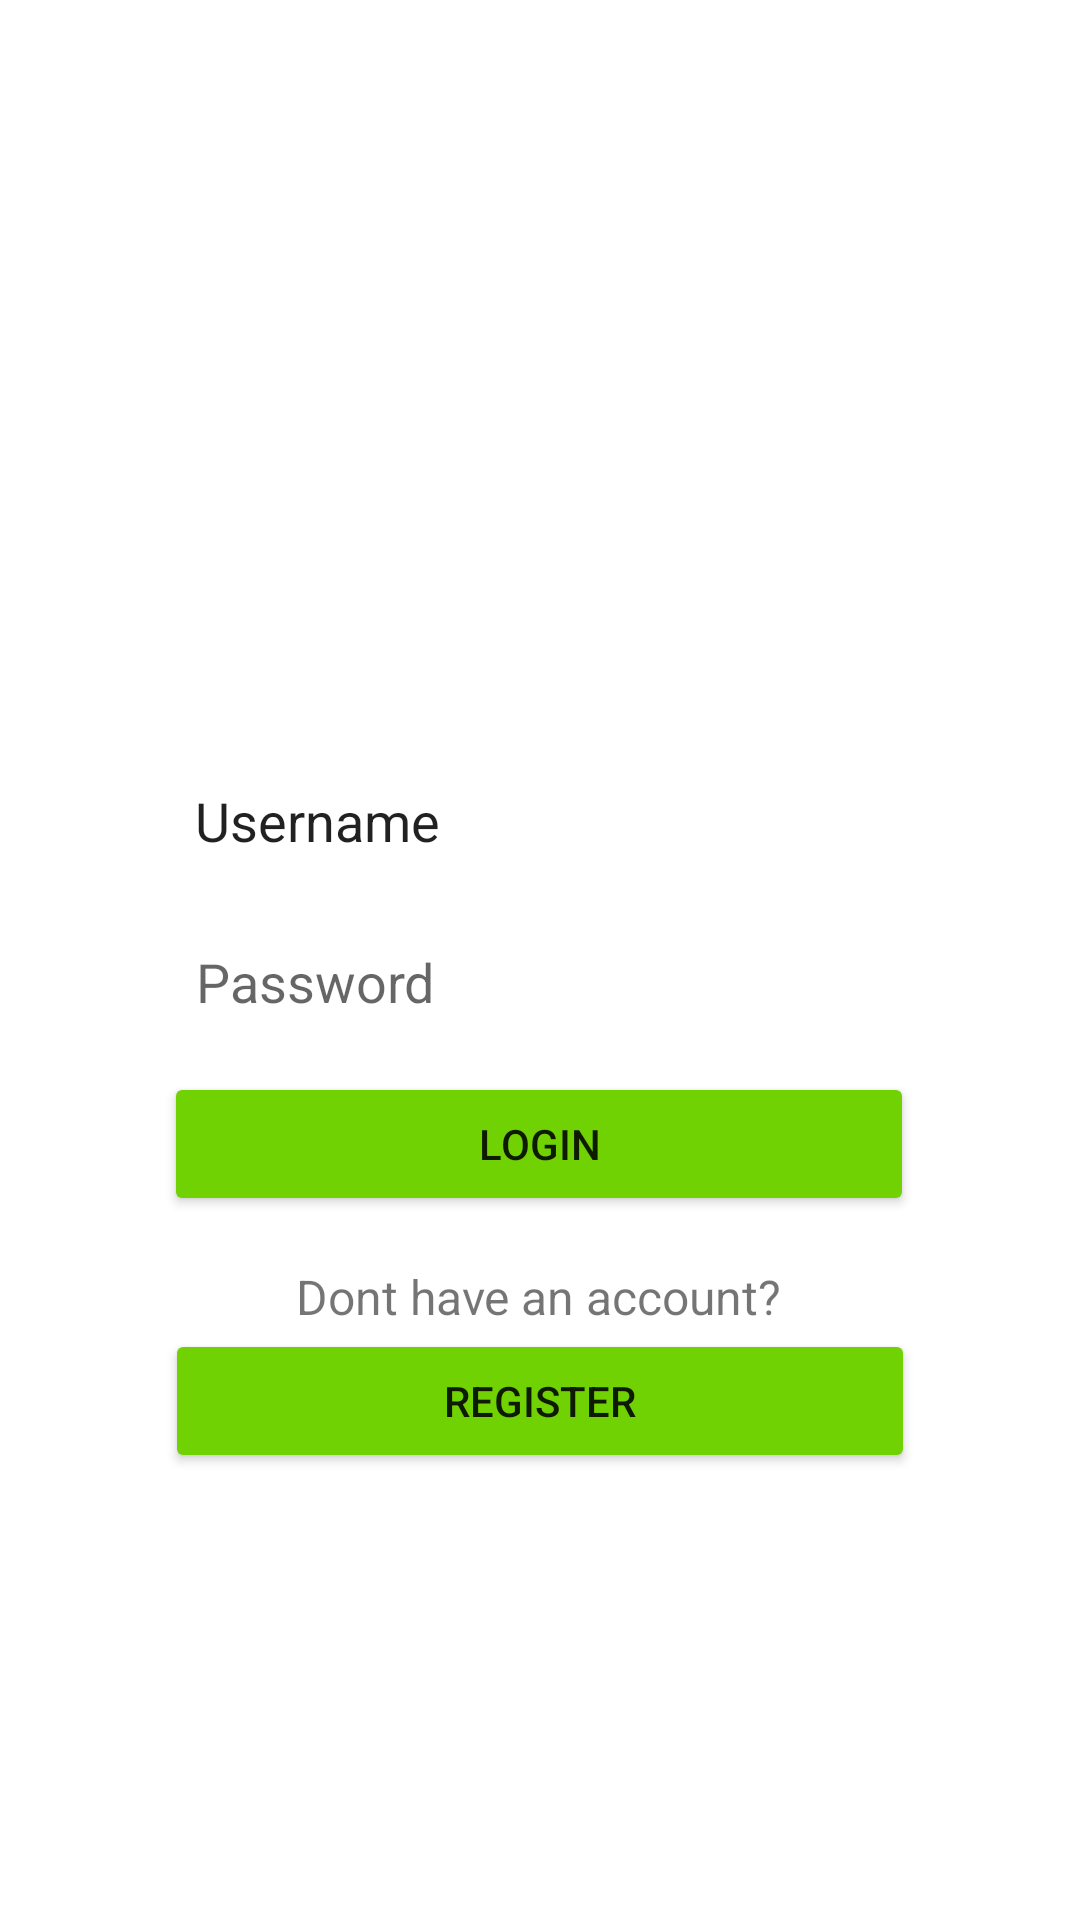

The Android layout XML behind this screen, and the referenced resources:
<!-- AndroidManifest.xml: application theme Theme.Exportify -->
<!-- res/layout/login.xml -->
<?xml version="1.0" encoding="utf-8"?>
<androidx.constraintlayout.widget.ConstraintLayout xmlns:android="http://schemas.android.com/apk/res/android"
    xmlns:app="http://schemas.android.com/apk/res-auto"
    xmlns:tools="http://schemas.android.com/tools"
    android:layout_width="match_parent"
    android:layout_height="match_parent">

    <EditText
        android:id="@+id/editTextTextPersonName3"
        android:layout_width="wrap_content"
        android:layout_height="wrap_content"
        android:layout_marginTop="250dp"
        android:width="250dp"
        android:height="50dp"
        android:background="@drawable/round_corners"
        android:backgroundTint="@color/green"
        android:ems="10"
        android:hint="@string/login_username"
        android:inputType="textPersonName"
        android:padding="10dp"
        android:paddingStart="10dp"
        android:paddingLeft="10dp"
        android:paddingTop="10dp"
        android:paddingEnd="10dp"
        android:paddingRight="10dp"
        android:paddingBottom="10dp"
        android:text="Username"
        app:layout_constraintEnd_toEndOf="parent"
        app:layout_constraintHorizontal_bias="0.5"
        app:layout_constraintStart_toStartOf="parent"
        app:layout_constraintTop_toTopOf="parent" />

    <EditText
        android:id="@+id/editTextTextPassword2"
        android:layout_width="wrap_content"
        android:layout_height="wrap_content"
        android:layout_marginTop="8dp"
        android:width="250dp"
        android:height="50dp"
        android:background="@drawable/round_corners"
        android:backgroundTint="@color/green"
        android:ems="10"
        android:hint="@string/login_password"
        android:inputType="textPassword"
        android:padding="10dp"
        android:paddingStart="10dp"
        android:paddingLeft="10dp"
        android:paddingTop="10dp"
        android:paddingEnd="10dp"
        android:paddingRight="10dp"
        android:paddingBottom="10dp"
        app:layout_constraintEnd_toEndOf="parent"
        app:layout_constraintHorizontal_bias="0.502"
        app:layout_constraintStart_toStartOf="parent"
        app:layout_constraintTop_toBottomOf="@+id/editTextTextPersonName3" />

    <Button
        android:id="@+id/button3"
        android:layout_width="wrap_content"
        android:layout_height="wrap_content"
        android:layout_marginTop="8dp"
        android:width="250dp"
        android:backgroundTint="@color/btn_login"
        android:hint="@string/btn_login"
        android:text="Login"
        app:cornerRadius="20dp"
        app:layout_constraintEnd_toEndOf="parent"
        app:layout_constraintHorizontal_bias="0.498"
        app:layout_constraintStart_toStartOf="parent"
        app:layout_constraintTop_toBottomOf="@+id/editTextTextPassword2" />

    <TextView
        android:id="@+id/textView3"
        android:layout_width="wrap_content"
        android:layout_height="wrap_content"
        android:layout_marginTop="16dp"
        android:hint="@string/registerQuestion"
        android:text="Dont have an account?"
        android:textSize="16sp"
        app:layout_constraintEnd_toEndOf="parent"
        app:layout_constraintHorizontal_bias="0.498"
        app:layout_constraintStart_toStartOf="parent"
        app:layout_constraintTop_toBottomOf="@+id/button3" />

    <Button
        android:id="@+id/button4"
        android:layout_width="wrap_content"
        android:layout_height="wrap_content"
        android:width="250dp"
        android:backgroundTint="@color/btn_register"
        android:hint="@string/btn_register"
        android:text="Register"
        app:cornerRadius="20dp"
        app:layout_constraintEnd_toEndOf="parent"
        app:layout_constraintHorizontal_bias="0.5"
        app:layout_constraintStart_toStartOf="parent"
        app:layout_constraintTop_toBottomOf="@+id/textView3" />

    <ImageView
        android:id="@+id/imageView3"
        android:layout_width="325dp"
        android:layout_height="86dp"
        android:layout_marginTop="82dp"
        app:layout_constraintEnd_toEndOf="parent"
        app:layout_constraintHorizontal_bias="0.5"
        app:layout_constraintStart_toStartOf="parent"
        app:layout_constraintTop_toTopOf="parent"
        app:srcCompat="@drawable/applogo" />
</androidx.constraintlayout.widget.ConstraintLayout>
<!-- resources referenced by this layout -->
<resources>
  <color name="btn_login">#71d203</color>
  <color name="btn_register">#71d203</color>
  <color name="green">#84f504</color>
  <string name="btn_login" />
  <string name="btn_register" />
  <string name="login_password">Password</string>
  <string name="login_username"><font size="20">Username</font></string>
  <string name="registerQuestion" />
  <style name="Theme.Exportify" parent="Theme.MaterialComponents.DayNight.DarkActionBar">
          
          <item name="colorPrimary">@color/purple_500</item>
          <item name="colorPrimaryVariant">@color/purple_700</item>
          <item name="colorOnPrimary">@color/white</item>
          
          <item name="colorSecondary">@color/teal_200</item>
          <item name="colorSecondaryVariant">@color/teal_700</item>
          <item name="colorOnSecondary">@color/black</item>
          
          <item name="android:statusBarColor">?attr/colorPrimaryVariant</item>
          
      </style>
  <color name="purple_500">#FF6200EE</color>
  <color name="purple_700">#FF3700B3</color>
  <color name="white">#FFFFFFFF</color>
  <color name="teal_200">#FF03DAC5</color>
  <color name="teal_700">#FF018786</color>
  <color name="black">#FF000000</color>
</resources>
